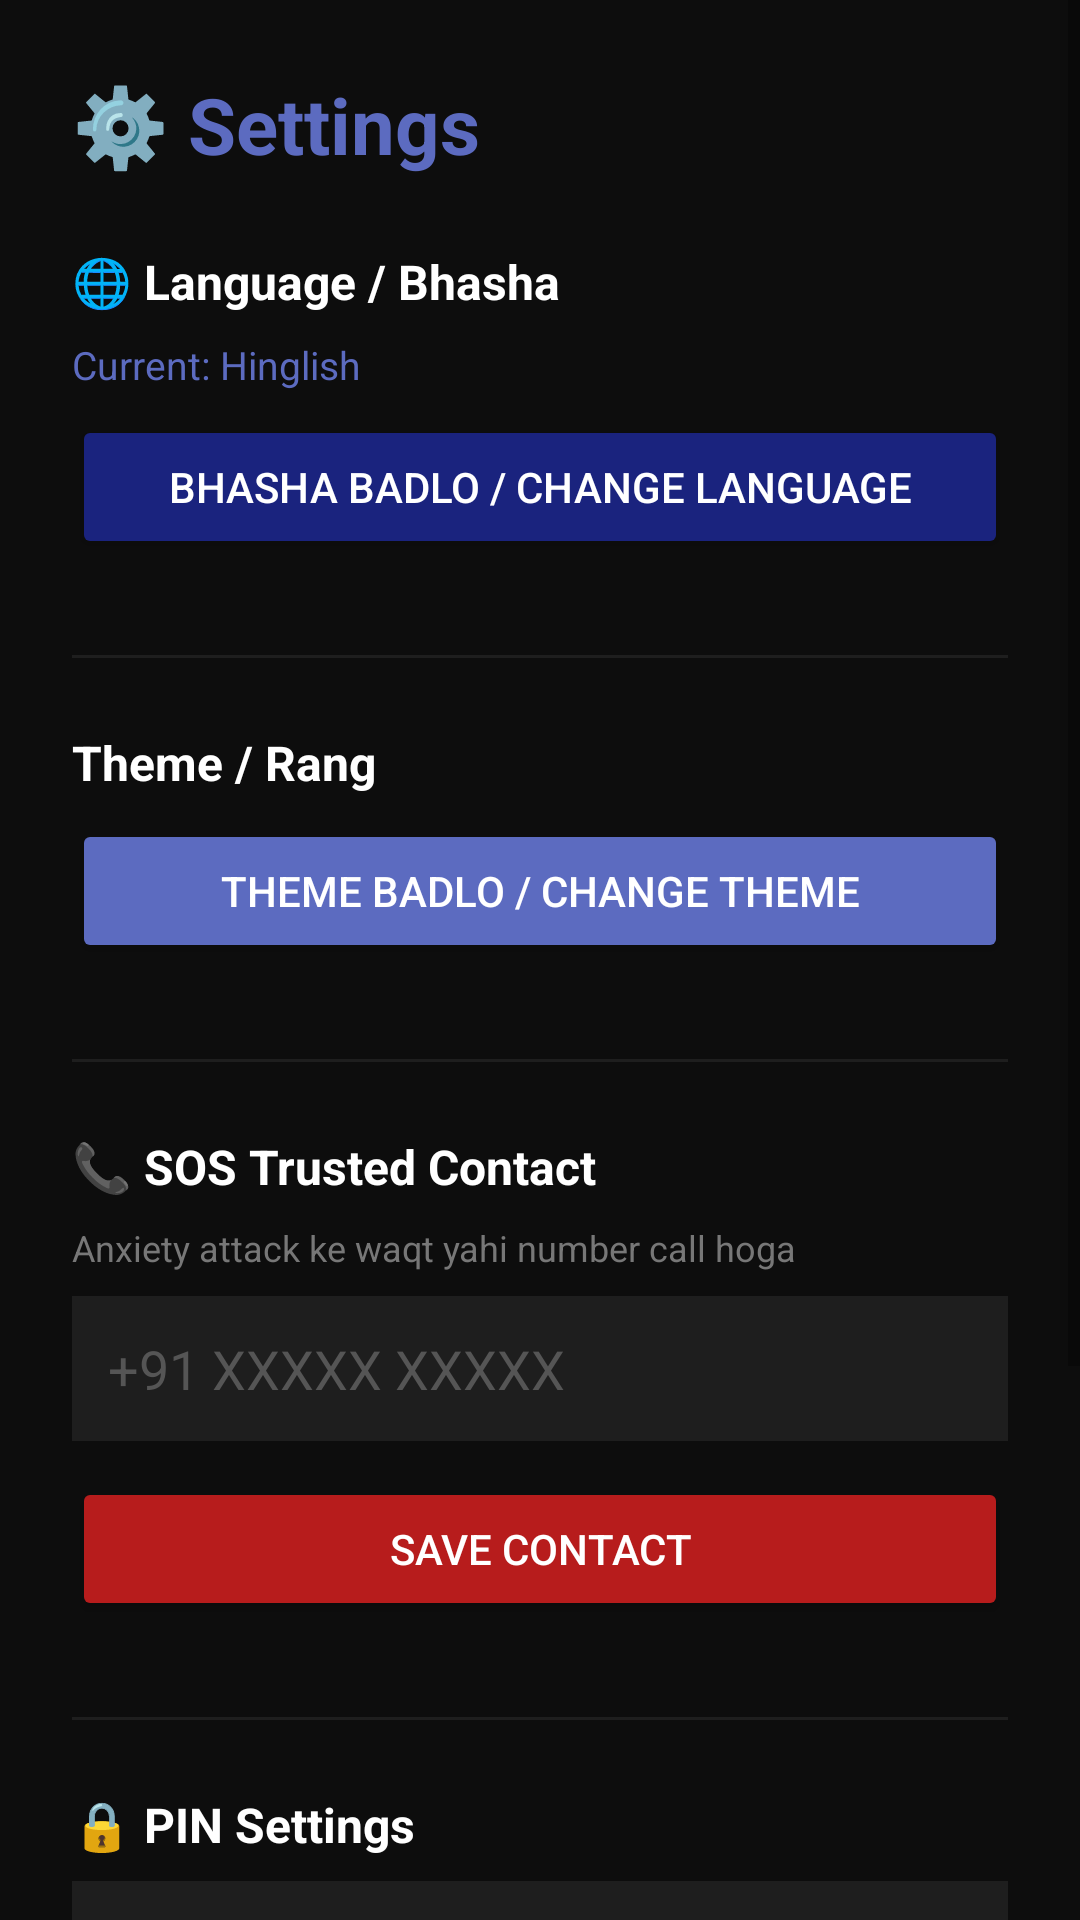

Produce the Android XML layout that renders to this screen, including the resource entries it uses.
<!-- AndroidManifest.xml: application theme Theme.Vault -->
<!-- res/layout/activity_settings.xml -->
<?xml version="1.0" encoding="utf-8"?>
<ScrollView xmlns:android="http://schemas.android.com/apk/res/android"
    android:layout_width="match_parent"
    android:layout_height="match_parent"
    android:background="#0D0D0D">

    <LinearLayout
        android:layout_width="match_parent"
        android:layout_height="wrap_content"
        android:orientation="vertical"
        android:padding="24dp">

        <TextView
            android:layout_width="wrap_content"
            android:layout_height="wrap_content"
            android:text="⚙️ Settings"
            android:textSize="26sp"
            android:textColor="#5C6BC0"
            android:textStyle="bold"
            android:layout_marginBottom="24dp"/>

        
        <TextView
            android:layout_width="wrap_content"
            android:layout_height="wrap_content"
            android:text="🌐 Language / Bhasha"
            android:textSize="16sp"
            android:textColor="#FFFFFF"
            android:textStyle="bold"
            android:layout_marginBottom="8dp"/>

        <TextView
            android:id="@+id/current_lang_text"
            android:layout_width="wrap_content"
            android:layout_height="wrap_content"
            android:text="Current: Hinglish"
            android:textSize="13sp"
            android:textColor="#5C6BC0"
            android:layout_marginBottom="8dp"/>

        <Button
            android:id="@+id/change_lang_btn"
            android:layout_width="match_parent"
            android:layout_height="48dp"
            android:text="Bhasha Badlo / Change Language"
            android:backgroundTint="#1A237E"
            android:textColor="#FFFFFF"
            android:layout_marginBottom="32dp"/>

        <View
            android:layout_width="match_parent"
            android:layout_height="1dp"
            android:background="#1E1E1E"
            android:layout_marginBottom="24dp"/>

        
        <TextView
            android:layout_width="wrap_content"
            android:layout_height="wrap_content"
            android:text="Theme / Rang"
            android:textSize="16sp"
            android:textColor="#FFFFFF"
            android:textStyle="bold"
            android:layout_marginBottom="8dp"/>

        <Button
            android:id="@+id/change_theme_btn"
            android:layout_width="match_parent"
            android:layout_height="48dp"
            android:text="Theme Badlo / Change Theme"
            android:backgroundTint="#5C6BC0"
            android:textColor="#FFFFFF"
            android:layout_marginBottom="32dp"/>

        <View
            android:layout_width="match_parent"
            android:layout_height="1dp"
            android:background="#1E1E1E"
            android:layout_marginBottom="24dp"/>

        
        <TextView
            android:layout_width="wrap_content"
            android:layout_height="wrap_content"
            android:text="📞 SOS Trusted Contact"
            android:textSize="16sp"
            android:textColor="#FFFFFF"
            android:textStyle="bold"
            android:layout_marginBottom="8dp"/>

        <TextView
            android:layout_width="wrap_content"
            android:layout_height="wrap_content"
            android:text="Anxiety attack ke waqt yahi number call hoga"
            android:textSize="12sp"
            android:textColor="#777777"
            android:layout_marginBottom="8dp"/>

        <EditText
            android:id="@+id/sos_contact_input"
            android:layout_width="match_parent"
            android:layout_height="wrap_content"
            android:hint="+91 XXXXX XXXXX"
            android:textColor="#FFFFFF"
            android:textColorHint="#555555"
            android:background="#1E1E1E"
            android:padding="12dp"
            android:inputType="phone"
            android:layout_marginBottom="12dp"/>

        <Button
            android:id="@+id/save_contact_btn"
            android:layout_width="match_parent"
            android:layout_height="48dp"
            android:text="Save Contact"
            android:backgroundTint="#B71C1C"
            android:textColor="#FFFFFF"
            android:layout_marginBottom="32dp"/>

        <View
            android:layout_width="match_parent"
            android:layout_height="1dp"
            android:background="#1E1E1E"
            android:layout_marginBottom="24dp"/>

        
        <TextView
            android:layout_width="wrap_content"
            android:layout_height="wrap_content"
            android:text="🔒 PIN Settings"
            android:textSize="16sp"
            android:textColor="#FFFFFF"
            android:textStyle="bold"
            android:layout_marginBottom="8dp"/>

        <EditText
            android:id="@+id/new_pin_input"
            android:layout_width="match_parent"
            android:layout_height="wrap_content"
            android:hint="Naya 4-digit PIN"
            android:textColor="#FFFFFF"
            android:textColorHint="#555555"
            android:background="#1E1E1E"
            android:padding="12dp"
            android:inputType="numberPassword"
            android:maxLength="4"
            android:layout_marginBottom="12dp"/>

        <Button
            android:id="@+id/change_pin_btn"
            android:layout_width="match_parent"
            android:layout_height="48dp"
            android:text="PIN Badlo"
            android:backgroundTint="#5C6BC0"
            android:textColor="#FFFFFF"
            android:layout_marginBottom="12dp"/>

        <Button
            android:id="@+id/remove_pin_btn"
            android:layout_width="match_parent"
            android:layout_height="48dp"
            android:text="PIN Hatao"
            android:backgroundTint="#37474F"
            android:textColor="#FFFFFF"
            android:layout_marginBottom="32dp"/>

        <Button
            android:id="@+id/back_btn"
            android:layout_width="match_parent"
            android:layout_height="48dp"
            android:text="← Wapas"
            android:backgroundTint="#1E1E1E"
            android:textColor="#FFFFFF"/>

    </LinearLayout>
</ScrollView>
<!-- resources referenced by this layout -->
<resources>
  <style name="Theme.Vault" parent="Theme.Tetra.Base">
          <item name="android:windowBackground">@color/vault_background</item>
          <item name="colorPrimary">@color/vault_accent</item>
          <item name="colorPrimaryVariant">@color/vault_accent_light</item>
          <item name="colorSurface">@color/vault_surface</item>
          <item name="android:colorBackground">@color/vault_background</item>
  
          
          <item name="tetraBackground">@color/vault_background</item>
          <item name="tetraSurface">@color/vault_surface</item>
          <item name="tetraSurfaceHigh">@color/vault_surface_high</item>
          <item name="tetraAccent">@color/vault_accent</item>
          <item name="tetraAccentLight">@color/vault_accent_light</item>
          <item name="tetraTextPrimary">@color/vault_text_primary</item>
          <item name="tetraTextSecondary">@color/vault_text_secondary</item>
          <item name="tetraTextOnAccent">@color/vault_text_on_accent</item>
          <item name="tetraBubbleAi">@color/vault_bubble_ai</item>
          <item name="tetraBubbleAiBorder">@color/vault_bubble_ai_border</item>
          <item name="tetraBubbleUser">@color/vault_bubble_user</item>
          <item name="tetraBubbleUserText">@color/vault_bubble_user_text</item>
          <item name="tetraInputBackground">@color/vault_input_bg</item>
          <item name="tetraTimestamp">@color/vault_timestamp</item>
          <item name="tetraDivider">@color/vault_divider</item>
          <item name="tetraBtnPrimary">@color/vault_accent</item>
          <item name="tetraBtnPrimaryText">@color/vault_text_on_accent</item>
          <item name="tetraBtnSecondaryBorder">@color/vault_accent</item>
      </style>
  <style name="Theme.Tetra.Base" parent="Theme.MaterialComponents.DayNight.NoActionBar">
          
          <item name="tetraSosColor">@color/tetra_sos_red</item>
          <item name="tetraSuccessColor">@color/tetra_success</item>
      </style>
  <color name="vault_background">#0D0D0D</color>
  <color name="vault_accent">#5C6BC0</color>
  <color name="vault_accent_light">#7986CB</color>
  <color name="vault_surface">#1E1E1E</color>
  <color name="vault_surface_high">#2A2A2A</color>
  <color name="vault_text_primary">#CCCCCC</color>
  <color name="vault_text_secondary">#888888</color>
  <color name="vault_text_on_accent">#FFFFFF</color>
  <color name="vault_bubble_ai">#1E1E1E</color>
  <color name="vault_bubble_ai_border">#5C6BC0</color>
  <color name="vault_bubble_user">#2C2C2C</color>
  <color name="vault_bubble_user_text">#CCCCCC</color>
  <color name="vault_input_bg">#1A1A1A</color>
  <color name="vault_timestamp">#555555</color>
  <color name="vault_divider">#222222</color>
  <color name="tetra_sos_red">#B71C1C</color>
  <color name="tetra_success">#26A69A</color>
</resources>
